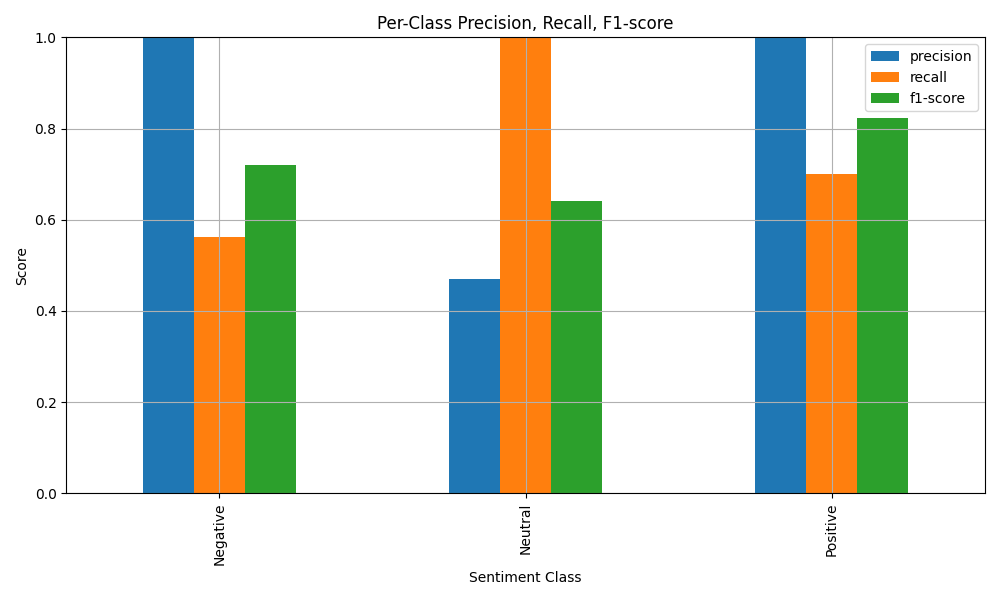

Data behind this chart, as committed beside it:
, precision, recall, f1-score
Negative, 1.0, 0.5615, 0.7192
Neutral, 0.4707, 1.0, 0.6401
Positive, 1.0, 0.7001, 0.8236
